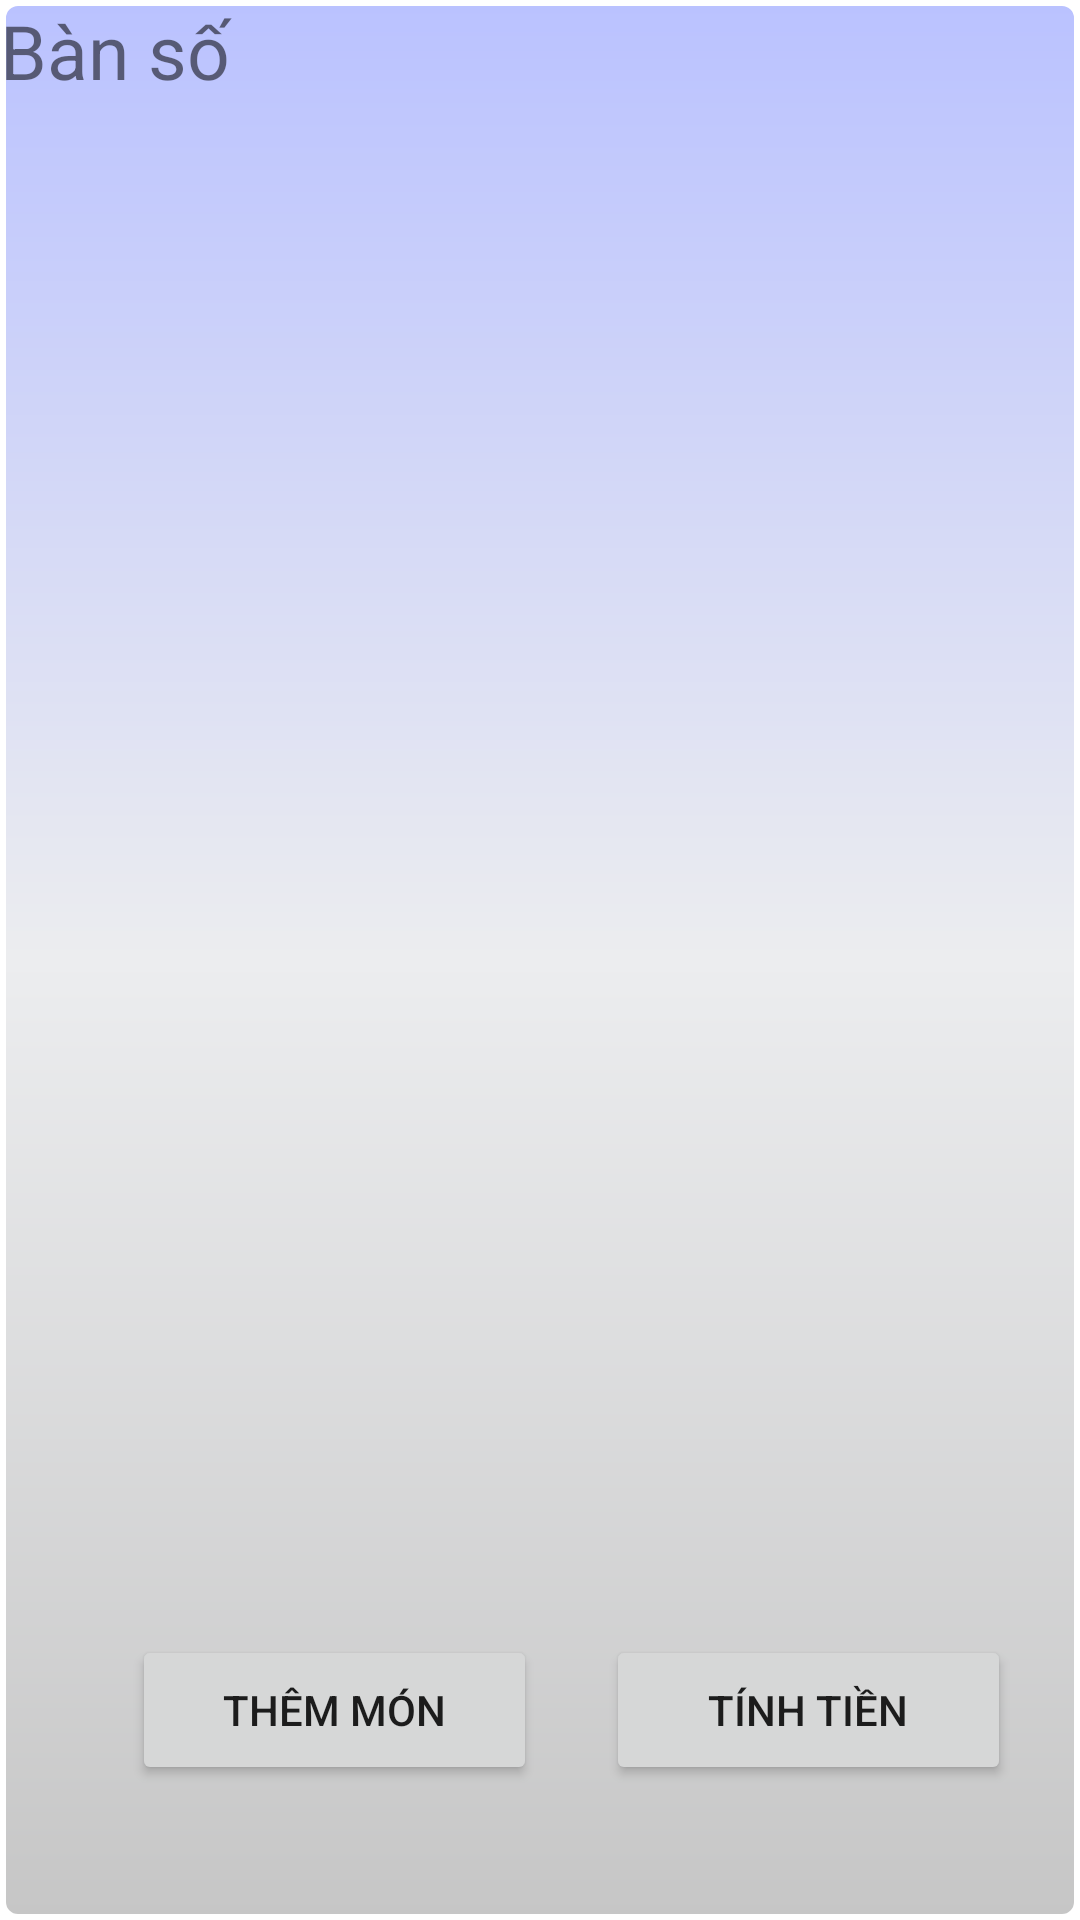

The Android layout XML behind this screen, and the referenced resources:
<!-- AndroidManifest.xml: application theme Theme.ShopCoffee -->
<!-- res/layout/activity_choose__food.xml -->
<?xml version="1.0" encoding="utf-8"?>
<androidx.constraintlayout.widget.ConstraintLayout xmlns:android="http://schemas.android.com/apk/res/android"
    xmlns:app="http://schemas.android.com/apk/res-auto"
    xmlns:tools="http://schemas.android.com/tools"
    android:layout_width="match_parent"
    android:layout_height="match_parent"
    tools:context=".Choose_Food_Activity"
    android:background="@drawable/boxbg">


    <TextView
        android:id="@+id/textView"
        android:layout_width="match_parent"
        android:layout_height="wrap_content"
        android:text="Bàn số"
        android:textSize="25dp"
        app:layout_constraintBottom_toBottomOf="parent"
        app:layout_constraintEnd_toEndOf="parent"
        app:layout_constraintHorizontal_bias="0.0"
        app:layout_constraintStart_toStartOf="parent"
        app:layout_constraintTop_toTopOf="parent"
        app:layout_constraintVertical_bias="0.0" />

    <Button
        android:id="@+id/button1"
        android:layout_width="135dp"
        android:layout_height="50dp"
        android:layout_marginBottom="45dp"
        android:text="THÊM MÓN"
        app:layout_constraintBottom_toBottomOf="parent"
        app:layout_constraintEnd_toEndOf="parent"
        app:layout_constraintHorizontal_bias="0.195"
        app:layout_constraintStart_toStartOf="parent"></Button>

    <Button
        android:id="@+id/button2"
        android:layout_width="135dp"
        android:layout_height="50dp"
        android:text="TÍNH TIỀN"
        android:layout_marginBottom="45dp"
        app:layout_constraintBottom_toBottomOf="parent"
        app:layout_constraintEnd_toEndOf="parent"
        app:layout_constraintStart_toEndOf="@+id/button1"></Button>

</androidx.constraintlayout.widget.ConstraintLayout>
<!-- resources referenced by this layout -->
<resources>
  <!-- drawable boxbg (drawable) -->
  <?xml version="1.0" encoding="utf-8"?>
  <shape xmlns:android="http://schemas.android.com/apk/res/android">
      <stroke android:width="2dp" android:color="#FFFF"/>
      <corners android:radius="5dp"/>
      <gradient android:angle="270" android:centerColor="#ecedef" android:endColor="#c6c6c6"
          android:startColor="#BAC2FF"/>
  </shape>
  <style name="Theme.ShopCoffee" parent="Theme.MaterialComponents.DayNight.DarkActionBar">
          
          <item name="colorPrimary">@color/purple_500</item>
          <item name="colorPrimaryVariant">@color/purple_700</item>
          <item name="colorOnPrimary">@color/white</item>
          
          <item name="colorSecondary">@color/teal_200</item>
          <item name="colorSecondaryVariant">@color/teal_700</item>
          <item name="colorOnSecondary">@color/black</item>
          
          <item name="android:statusBarColor" tools:targetApi="l">?attr/colorPrimaryVariant</item>
          
      </style>
  <!-- not gathered from this repository: default colours our renderer supplied (Android Studio template values) -->
  <color name="purple_500">#FF6200EE</color>
  <color name="purple_700">#FF3700B3</color>
  <color name="teal_200">#FF03DAC5</color>
  <color name="teal_700">#FF018786</color>
  <color name="black">#FF000000</color>
  <color name="white">#FFFFFFFF</color>
</resources>
